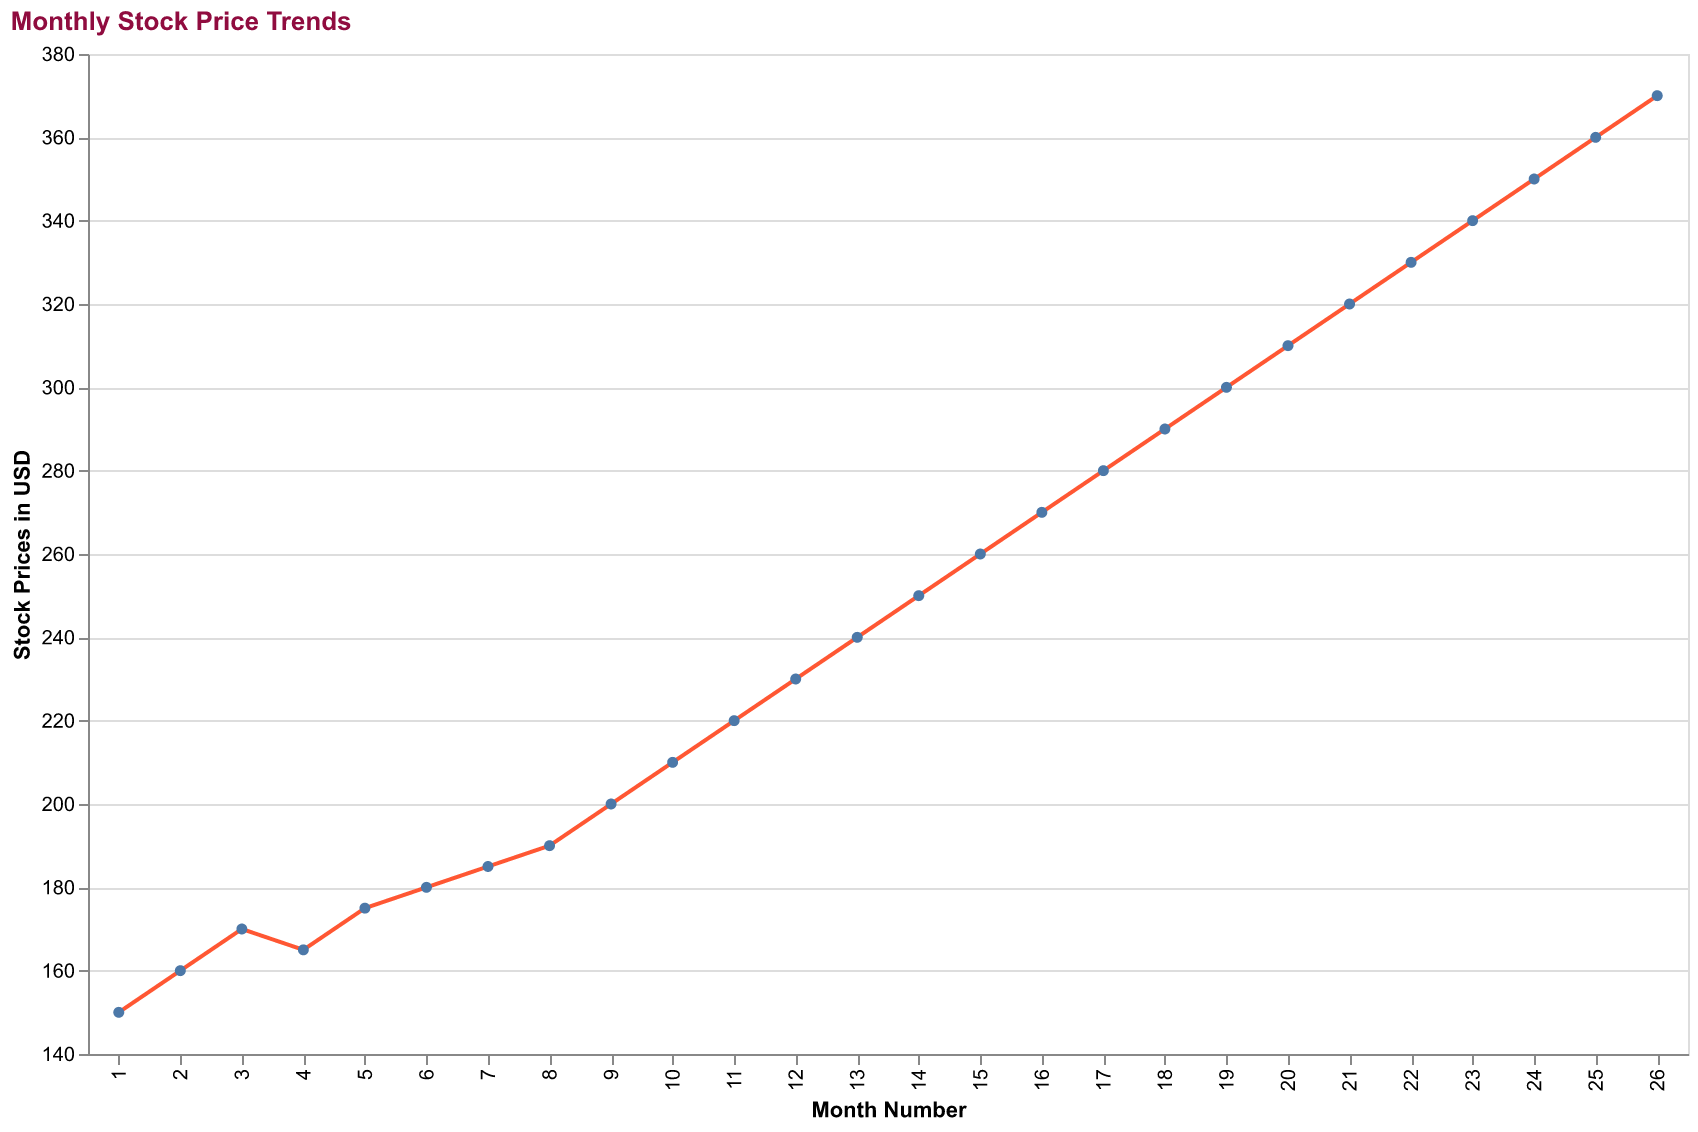

Data behind this chart, as committed beside it:
Month, Stock Prices
1, 150
2, 160
3, 170
4, 165
5, 175
6, 180
7, 185
8, 190
9, 200
10, 210
11, 220
12, 230
13, 240
14, 250
15, 260
16, 270
17, 280
18, 290
19, 300
20, 310
21, 320
22, 330
23, 340
24, 350
25, 360
26, 370
